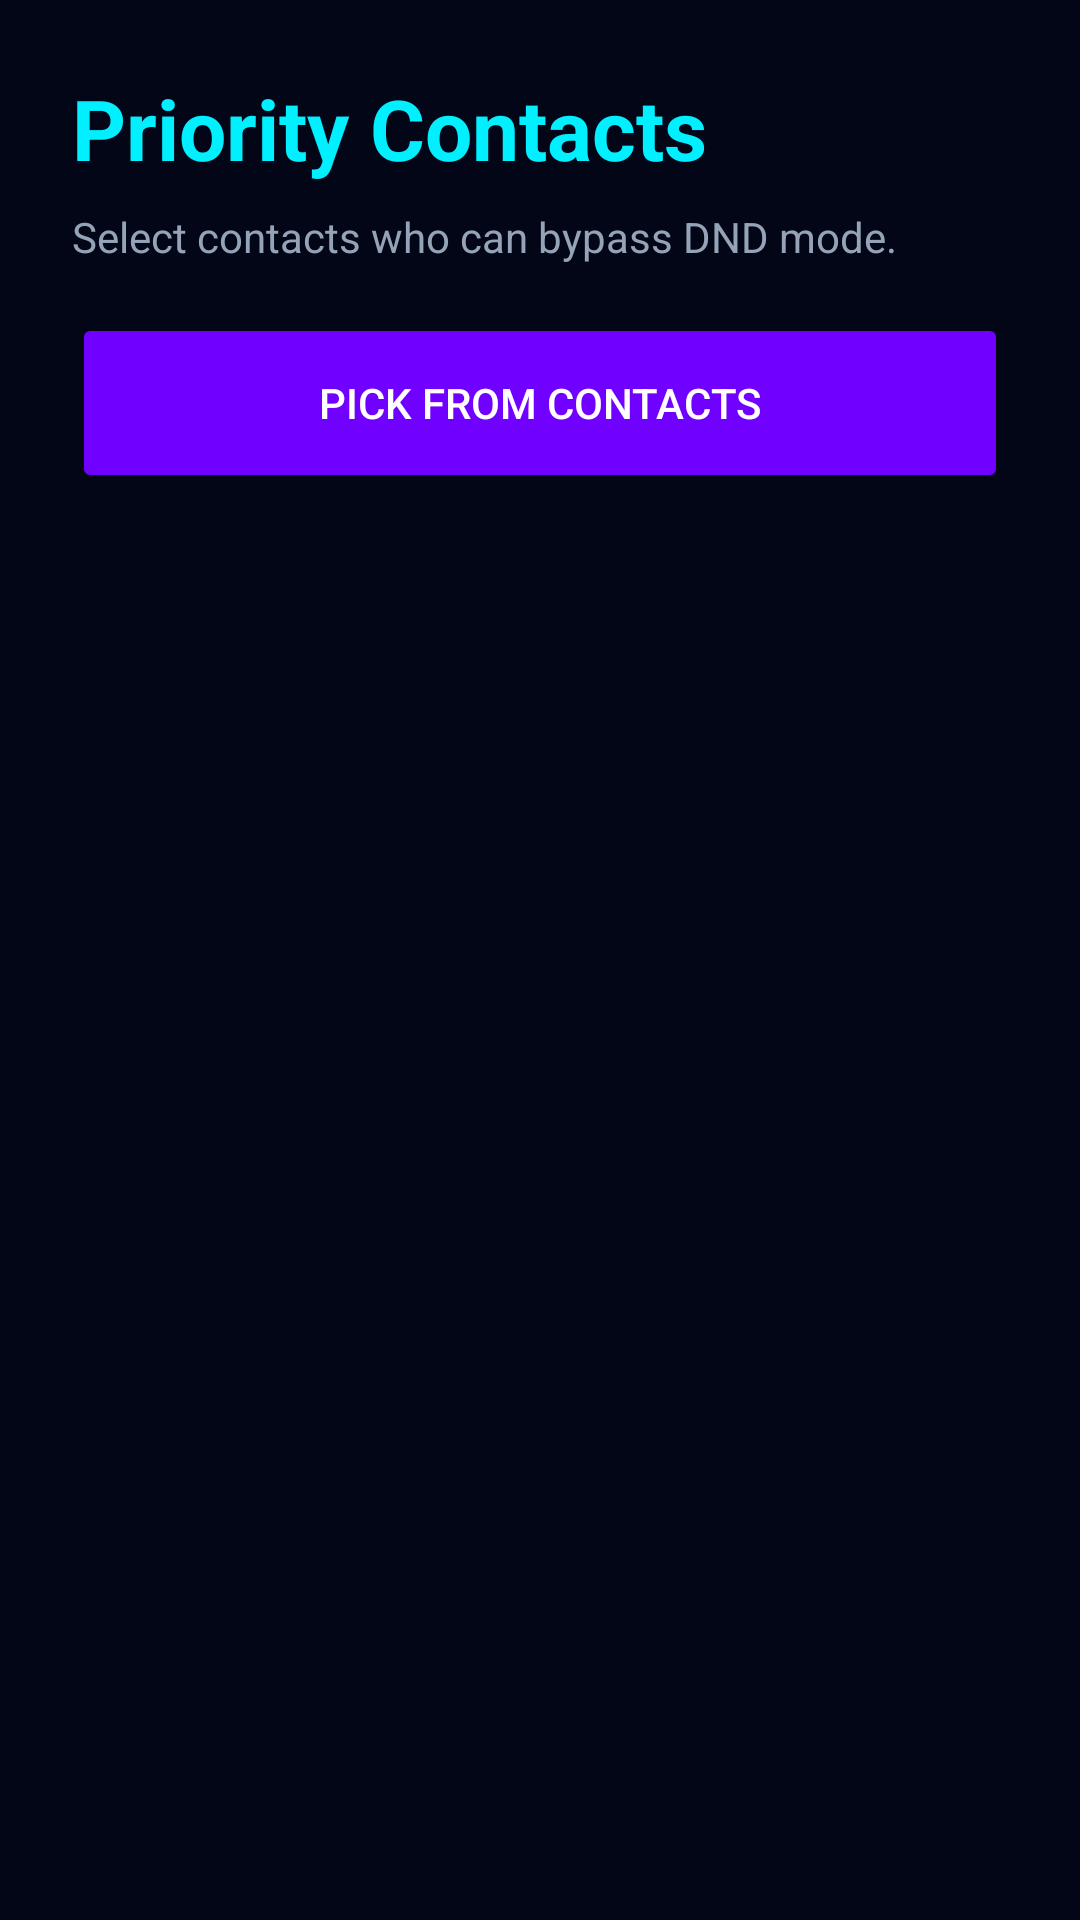

Write the Android layout XML for this screen, with the resource values it uses.
<!-- AndroidManifest.xml: application theme Theme.DrivingPal -->
<!-- res/layout/activity_emergency_contacts.xml -->
<?xml version="1.0" encoding="utf-8"?>
<androidx.constraintlayout.widget.ConstraintLayout xmlns:android="http://schemas.android.com/apk/res/android"
    xmlns:app="http://schemas.android.com/apk/res-auto"
    android:layout_width="match_parent"
    android:layout_height="match_parent"
    android:background="@color/bg_dark">

    <TextView
        android:id="@+id/titleContacts"
        android:layout_width="wrap_content"
        android:layout_height="wrap_content"
        android:text="Priority Contacts"
        android:textColor="@color/brand_primary"
        android:textSize="28sp"
        android:textStyle="bold"
        android:layout_margin="24dp"
        app:layout_constraintTop_toTopOf="parent"
        app:layout_constraintStart_toStartOf="parent"/>

    <TextView
        android:id="@+id/descContacts"
        android:layout_width="match_parent"
        android:layout_height="wrap_content"
        android:text="Select contacts who can bypass DND mode."
        android:textColor="@color/text_secondary"
        android:layout_marginHorizontal="24dp"
        android:layout_marginTop="8dp"
        app:layout_constraintTop_toBottomOf="@id/titleContacts"/>

    <Button
        android:id="@+id/addContactBtn"
        android:layout_width="match_parent"
        android:layout_height="60dp"
        android:layout_marginHorizontal="24dp"
        android:layout_marginTop="16dp"
        android:backgroundTint="@color/brand_secondary"
        android:textColor="@color/white"
        android:text="Pick from Contacts"
        app:layout_constraintTop_toBottomOf="@id/descContacts" />

    <androidx.recyclerview.widget.RecyclerView
        android:id="@+id/recyclerViewContacts"
        android:layout_width="match_parent"
        android:layout_height="0dp"
        app:layout_constraintTop_toBottomOf="@id/addContactBtn"
        app:layout_constraintBottom_toBottomOf="parent"
        android:layout_marginTop="16dp"
        android:paddingHorizontal="24dp"
        android:clipToPadding="false"/>

</androidx.constraintlayout.widget.ConstraintLayout>
<!-- resources referenced by this layout -->
<resources>
  <color name="bg_dark">#020617</color>
  <color name="brand_primary">#00F0FF</color>
  <color name="brand_secondary">#7000FF</color>
  <color name="text_secondary">#94A3B8</color>
  <color name="white">#FFFFFFFF</color>
  <style name="Theme.DrivingPal" parent="Theme.MaterialComponents.DayNight.DarkActionBar">
          
          <item name="colorPrimary">@color/purple_500</item>
          <item name="colorPrimaryVariant">@color/purple_700</item>
          <item name="colorOnPrimary">@color/white</item>
          
          <item name="colorSecondary">@color/teal_200</item>
          <item name="colorSecondaryVariant">@color/teal_700</item>
          <item name="colorOnSecondary">@color/black</item>
          
          <item name="android:statusBarColor">?attr/colorPrimaryVariant</item>
          
      </style>
  <color name="purple_500">#FF6200EE</color>
  <color name="purple_700">#FF3700B3</color>
  <color name="teal_200">#FF03DAC5</color>
  <color name="teal_700">#FF018786</color>
  <color name="black">#FF000000</color>
</resources>
